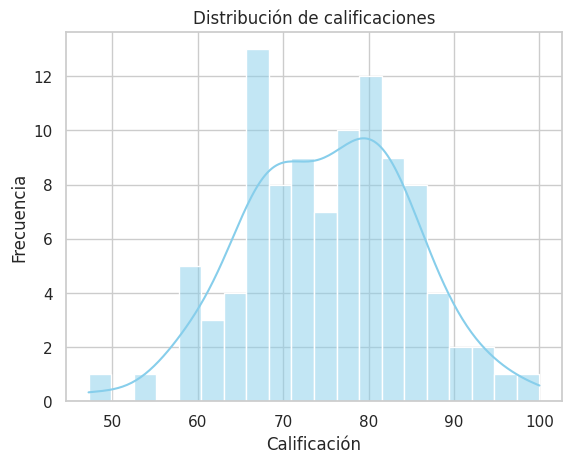

This figure's Python source:
import pandas 	as pd # necesario en pd.DataFrame() para crear el DataFrame.
import numpy 	as np # necesario ens np.random para generar datos aleatorios (randint, normal, choice), y np.random.seed().
import seaborn 	as sns # necesario en funciones de Seaborn (histplot, kdeplot, jointplot, pairplot, set).
import matplotlib.pyplot as plt # necesario en plt.title(), plt.xlabel(), plt.ylabel(), plt.legend(), plt.show(), plt.gca().get_legend().

sns.set(style='whitegrid', palette='muted') # Configurar estilo general
np.random.seed(55)

data = {'Edad': np.random.randint(18, 25, 100),
        'Horas_de_estudio': np.random.randint(5, 30, 100),
        'Calificacion': np.random.normal(75, 10, 100).clip(0, 100),
        'Genre': np.random.choice(['femenino', 'masculino'], 100), # Cambié a genre porque me marca una especie de error al usar variables y etiquetas del mismo nombre o parecidos... Genero / Género... cosas de python. XD
        'Deporte': np.random.choice(['Futbol', 'Basquet', 'Natación', 'Voley'],100)
        }

df = pd.DataFrame(data)

sns.histplot(data = df, x = 'Calificacion', kde = True, bins = 20, color='skyblue')
plt.title('Distribución de calificaciones')
plt.xlabel('Calificación')
plt.ylabel('Frecuencia')
plt.show()

